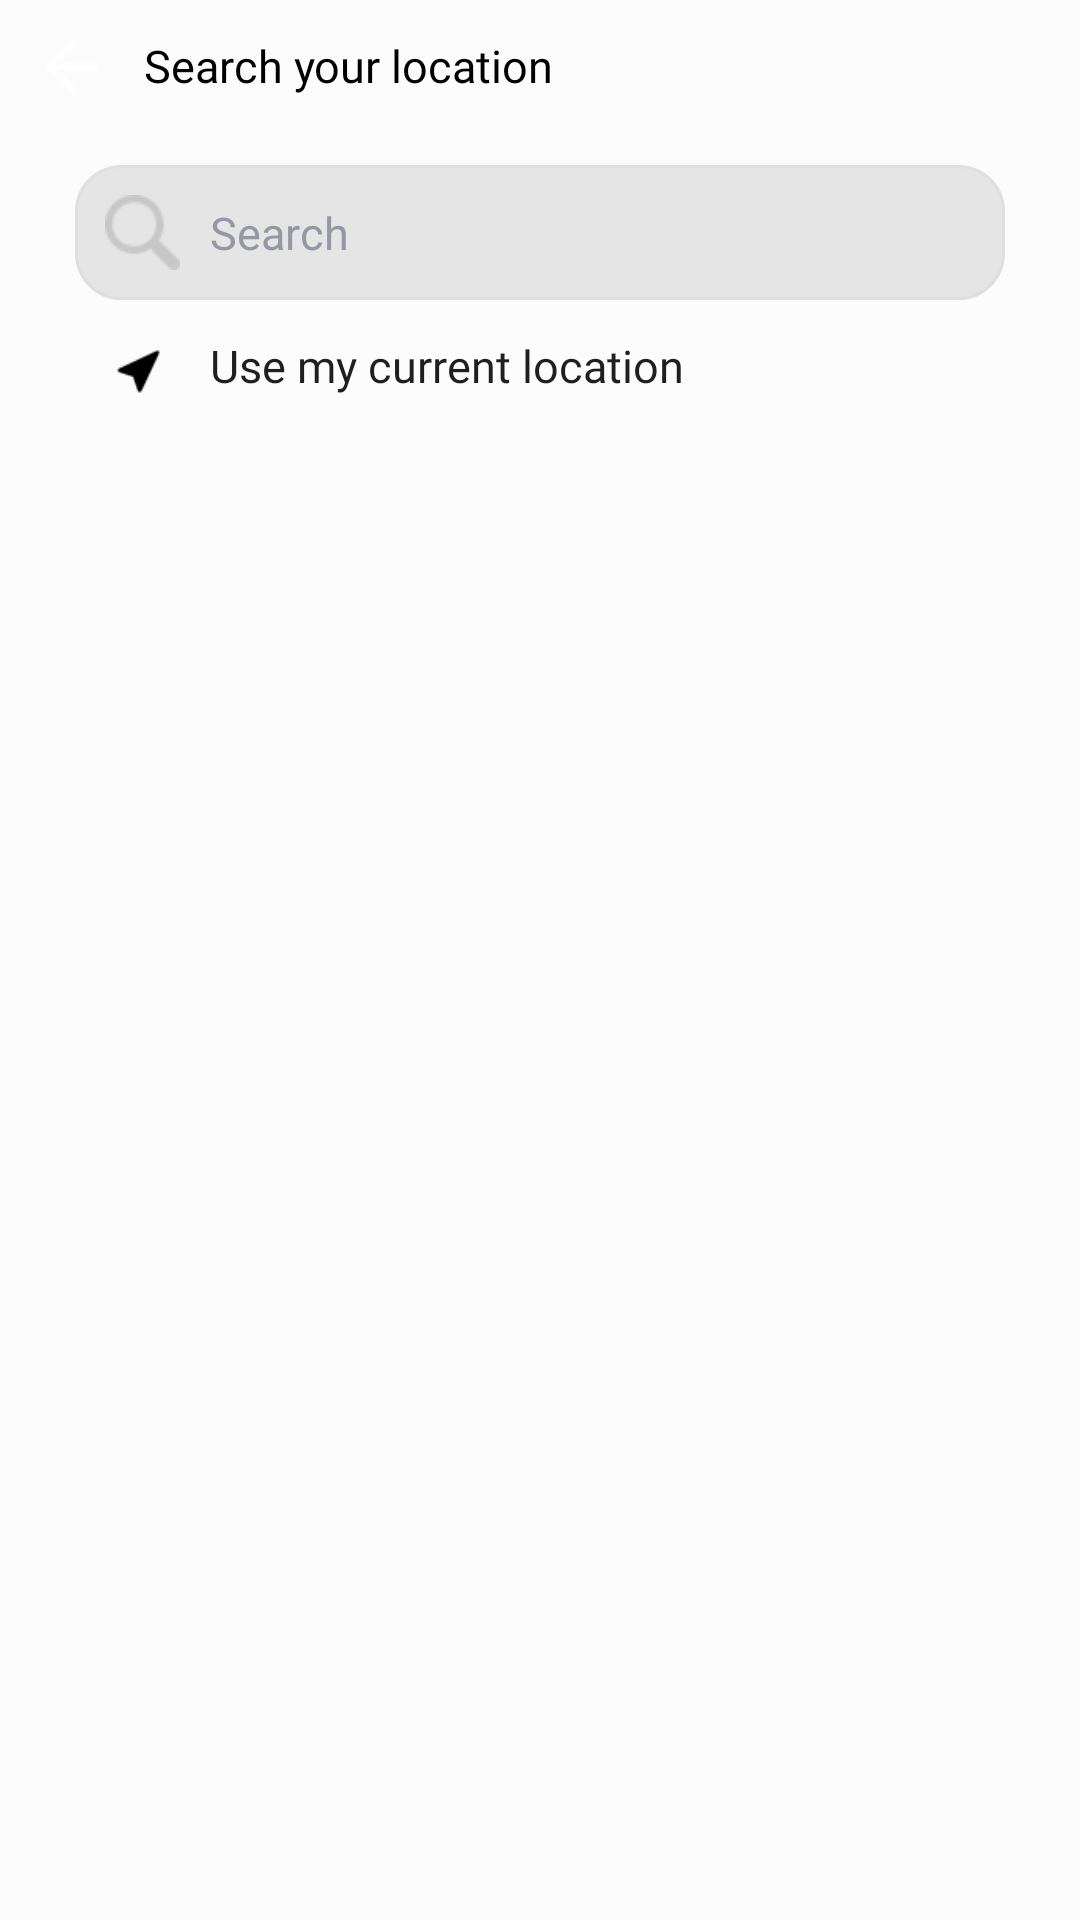

Layout XML and referenced resources for this Android screen:
<!-- AndroidManifest.xml: activity theme Theme.AppCompat.NoActionBar -->
<!-- res/layout/activity_manual_location.xml -->
<?xml version="1.0" encoding="utf-8"?>
<LinearLayout xmlns:android="http://schemas.android.com/apk/res/android"
    xmlns:app="http://schemas.android.com/apk/res-auto"
    xmlns:tools="http://schemas.android.com/tools"
    android:id="@+id/main"
    android:layout_width="match_parent"
    android:layout_height="match_parent"
    android:background="@color/light_bg"
    android:orientation="vertical"
    tools:context=".view.Activitys.Menu.ManualLocationActivity">


    <LinearLayout
        android:layout_width="match_parent"
        android:layout_height="45dp"
        android:gravity="center_vertical">
        <ImageView
            android:id="@+id/imgBack"
            android:layout_width="18sp"
            android:layout_height="18sp"
            android:layout_marginStart="15dp"
            app:tint="@color/black"
            android:src="@drawable/back_arrow_white"/>

        <androidx.appcompat.widget.AppCompatTextView
            android:layout_width="match_parent"
            android:layout_height="wrap_content"
            android:layout_marginStart="15sp"
            android:layout_marginEnd="10dp"
            android:fontFamily="@font/poppins_regular"
            android:textColor="@color/black"
            android:textSize="15sp"
            android:text="Search your location"
            android:includeFontPadding="false" />

    </LinearLayout>

    <RelativeLayout
        android:layout_width="match_parent"
        android:layout_height="wrap_content"
        android:background="@drawable/edit_box_gray"
        android:layout_marginStart="25dp"
        android:layout_marginEnd="25dp"
        android:layout_marginTop="10dp">
       <ImageView
           android:layout_width="25dp"
           android:layout_height="25dp"
           android:layout_marginStart="10dp"
           android:layout_marginEnd="10dp"
           android:layout_centerVertical="true"
           android:layout_gravity="center_vertical"
           android:src="@drawable/search_gray_icon"
           app:tint="@color/app_main_color"/>
        <com.google.android.material.textfield.MaterialAutoCompleteTextView
            android:id="@+id/autoCity"
            android:layout_width="match_parent"
            android:layout_height="45dp"
            android:paddingStart="45dp"
            android:hint="Search"
            android:singleLine="true"
            android:textColorHint="@color/text_header"
            android:textColor="@color/text_header"
            android:textSize="15sp"
            android:background="@null"/>
    </RelativeLayout>
    <LinearLayout
        android:id="@+id/useLocation"
        android:layout_width="match_parent"
        android:layout_height="wrap_content"
        android:layout_marginStart="25dp"
        android:layout_marginEnd="25dp"
        android:layout_marginTop="10dp">
        <ImageView
            android:layout_width="25dp"
            android:layout_height="25dp"
            android:layout_marginStart="10dp"
            android:layout_marginEnd="10dp"
            android:layout_gravity="center_vertical"
            android:src="@drawable/use_my_location"
            app:tint="@color/app_main_color"/>
        <TextView
            android:layout_width="match_parent"
            android:layout_height="wrap_content"
            android:layout_gravity="center_vertical"
            android:text="@string/use_my_current_location"
            android:fontFamily="@font/poppins_medium"
            android:textSize="15sp"
            android:gravity="center_vertical"
            android:textColor="@color/app_black_color"
            android:includeFontPadding="false" />
    </LinearLayout>


</LinearLayout>
<!-- resources referenced by this layout -->
<resources>
  <color name="app_black_color">#1e1f20</color>
  <color name="app_main_color">#f47e24</color>
  <color name="black">#FF000000</color>
  <color name="light_bg">#fcfcfc</color>
  <color name="text_header">#9598a4</color>
  <!-- drawable back_arrow_white: png bitmap (drawable, 3132 bytes) -->
  <!-- drawable edit_box_gray (drawable) -->
  <?xml version="1.0" encoding="utf-8"?>
  <shape xmlns:android="http://schemas.android.com/apk/res/android"
      android:shape="rectangle" android:padding="10dp">
  
      <solid android:color="#e5e5e5"/>
      <stroke android:width="1dp" android:color="#dfdfdf" />
      <corners
          android:bottomRightRadius="15dp"
          android:bottomLeftRadius="15dp"
          android:topLeftRadius="15dp"
          android:topRightRadius="15dp" />
  </shape>
  <!-- drawable search_gray_icon: png bitmap (drawable, 1008 bytes) -->
  <!-- drawable use_my_location: png bitmap (drawable, 614 bytes) -->
  <string name="use_my_current_location">Use my current location</string>
</resources>
